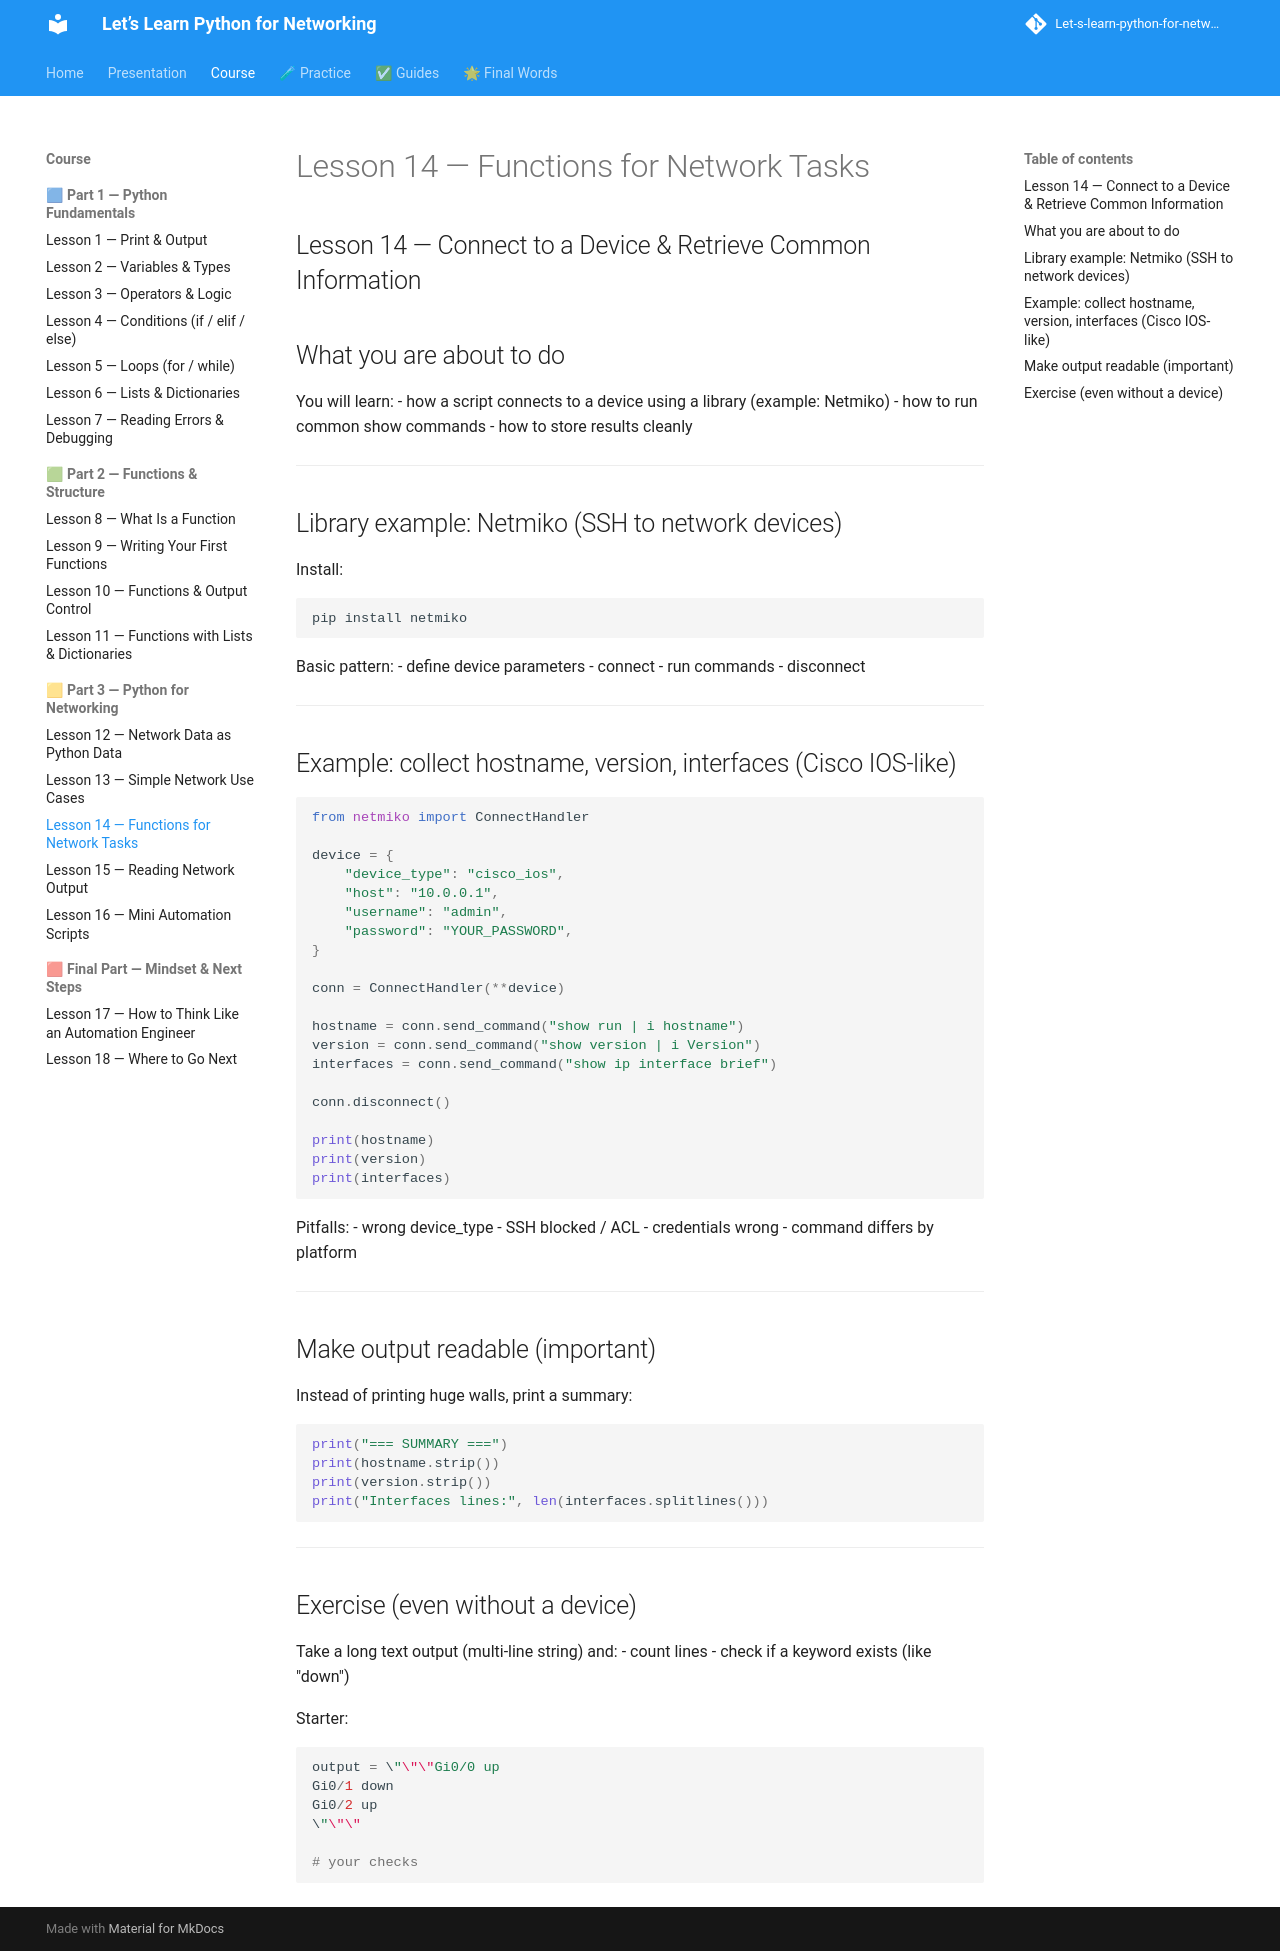

repository: badr385/Let-s-learn-python-for-networking · page: lessons/lesson-14-connect-and-get-info/index.html · generator: mkdocs

## Lesson 14 — Connect to a Device & Retrieve Common Information

## What you are about to do

You will learn:
- how a script connects to a device using a library (example: Netmiko)
- how to run common show commands
- how to store results cleanly

---

## Library example: Netmiko (SSH to network devices)

Install:
```bash
pip install netmiko
```

Basic pattern:
- define device parameters
- connect
- run commands
- disconnect

---

## Example: collect hostname, version, interfaces (Cisco IOS-like)

```py
from netmiko import ConnectHandler

device = {
    "device_type": "cisco_ios",
    "host": "10.0.0.1",
    "username": "admin",
    "password": "YOUR_PASSWORD",
}

conn = ConnectHandler(**device)

hostname = conn.send_command("show run | i hostname")
version = conn.send_command("show version | i Version")
interfaces = conn.send_command("show ip interface brief")

conn.disconnect()

print(hostname)
print(version)
print(interfaces)
```

Pitfalls:
- wrong device_type
- SSH blocked / ACL
- credentials wrong
- command differs by platform

---

## Make output readable (important)

Instead of printing huge walls, print a summary:

```py
print("=== SUMMARY ===")
print(hostname.strip())
print(version.strip())
print("Interfaces lines:", len(interfaces.splitlines()))
```

---

## Exercise (even without a device)

Take a long text output (multi-line string) and:
- count lines
- check if a keyword exists (like "down")

Starter:

```py
output = \"\"\"Gi0/0 up
Gi0/1 down
Gi0/2 up
\"\"\"

# your checks
```
